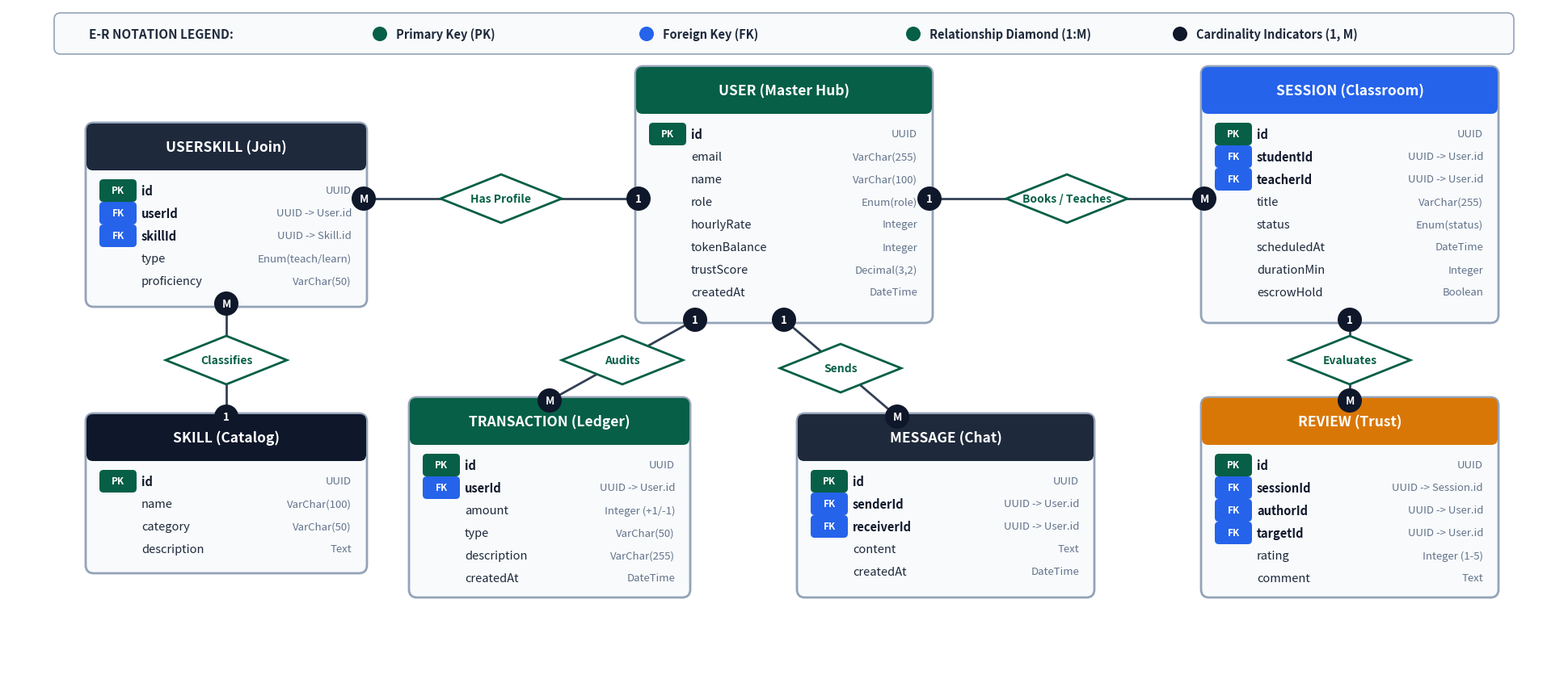

Generate this figure with matplotlib: (Note: this script raises an exception after producing the figure.)
import matplotlib.pyplot as plt
import matplotlib.patches as patches
import sys

sys.stdout.reconfigure(encoding='utf-8')

# High-resolution 3840x1634 canvas (aspect ratio ~2.35:1)
fig, ax = plt.subplots(figsize=(19.2, 8.17), dpi=200)
ax.set_xlim(0, 19.2)
ax.set_ylim(0, 8.17)
ax.axis('off')

# Color Palette
NAVY = "#0F172A"
SLATE = "#1E293B"
EMERALD = "#10B981"
DARK_EMERALD = "#065F46"
LIGHT_BG = "#F8FAFC"
WHITE = "#FFFFFF"
BLUE = "#2563EB"
AMBER = "#D97706"
ROSE = "#DC2626"
BORDER = "#94A3B8"
LINE_COLOR = "#334155"

# Background
bg = patches.Rectangle((0, 0), 19.2, 8.17, facecolor=WHITE, edgecolor="none")
ax.add_patch(bg)

# Helper function to draw an entity table box
def draw_entity(ax, x, y, w, h, entity_name, attrs, header_col=NAVY):
    # Main outer box
    card = patches.FancyBboxPatch((x, y), w, h, boxstyle="round,pad=0.04,rounding_size=0.1",
                                 facecolor=LIGHT_BG, edgecolor=BORDER, linewidth=2, zorder=2)
    ax.add_patch(card)
    
    # Header bar
    h_height = 0.52
    h_bar = patches.FancyBboxPatch((x, y + h - h_height), w, h_height, boxstyle="round,pad=0.03,rounding_size=0.08",
                                  facecolor=header_col, edgecolor="none", zorder=3)
    ax.add_patch(h_bar)
    ax.text(x + w/2, y + h - h_height/2, entity_name, color=WHITE, fontsize=12.5, fontweight="bold",
            ha="center", va="center", zorder=4)

    # Attributes list
    curr_y = y + h - h_height - 0.28
    for item in attrs:
        key_type, name, data_type = item
        # Key badge
        if key_type == "PK":
            badge_col = DARK_EMERALD
            badge_txt = "PK"
        elif key_type == "FK":
            badge_col = BLUE
            badge_txt = "FK"
        else:
            badge_col = "#E2E8F0"
            badge_txt = "  "
            
        if key_type in ["PK", "FK"]:
            b_rect = patches.FancyBboxPatch((x + 0.15, curr_y - 0.12), 0.42, 0.24,
                                           boxstyle="round,pad=0.02,rounding_size=0.05",
                                           facecolor=badge_col, edgecolor="none", zorder=4)
            ax.add_patch(b_rect)
            ax.text(x + 0.36, curr_y, badge_txt, color=WHITE, fontsize=8.5, fontweight="bold",
                    ha="center", va="center", zorder=5)
        
        # Attribute name & type
        is_bold = key_type in ["PK", "FK"]
        ax.text(x + 0.65, curr_y, name, color=NAVY if is_bold else SLATE, fontsize=10.5,
                fontweight="bold" if is_bold else "normal", va="center", zorder=4)
        ax.text(x + w - 0.15, curr_y, data_type, color="#64748B", fontsize=9.5,
                ha="right", va="center", zorder=4)
        curr_y -= 0.28

# Helper function to draw relationship diamonds with cardinalities
def draw_relation(ax, x, y, name, w=1.5, h=0.6, col=DARK_EMERALD):
    pts = [[x, y + h/2], [x + w/2, y], [x, y - h/2], [x - w/2, y]]
    poly = patches.Polygon(pts, closed=True, facecolor=WHITE, edgecolor=col, linewidth=2, zorder=5)
    ax.add_patch(poly)
    ax.text(x, y, name, color=col, fontsize=10, fontweight="bold", ha="center", va="center", zorder=6)

def draw_connector(ax, p1, p2, card1, card2, rel_name=None, mid_pt=None):
    # Draw line through mid_pt or direct
    if mid_pt:
        ax.plot([p1[0], mid_pt[0]], [p1[1], mid_pt[1]], color=LINE_COLOR, linewidth=2, zorder=3)
        ax.plot([mid_pt[0], p2[0]], [mid_pt[1], p2[1]], color=LINE_COLOR, linewidth=2, zorder=3)
        if rel_name:
            draw_relation(ax, mid_pt[0], mid_pt[1], rel_name)
    else:
        ax.plot([p1[0], p2[0]], [p1[1], p2[1]], color=LINE_COLOR, linewidth=2, zorder=3)
        if rel_name:
            mx, my = (p1[0] + p2[0])/2, (p1[1] + p2[1])/2
            draw_relation(ax, mx, my, rel_name)
            
    # Cardinality labels (1 or M)
    c1_pill = patches.Circle((p1[0], p1[1]), 0.15, facecolor=NAVY, edgecolor="none", zorder=6)
    ax.add_patch(c1_pill)
    ax.text(p1[0], p1[1], card1, color=WHITE, fontsize=9.5, fontweight="bold", ha="center", va="center", zorder=7)

    c2_pill = patches.Circle((p2[0], p2[1]), 0.15, facecolor=NAVY, edgecolor="none", zorder=6)
    ax.add_patch(c2_pill)
    ax.text(p2[0], p2[1], card2, color=WHITE, fontsize=9.5, fontweight="bold", ha="center", va="center", zorder=7)

# --- 1. ENTITY: USER (CENTER HUB) ---
user_attrs = [
    ("PK", "id", "UUID"),
    ("  ", "email", "VarChar(255)"),
    ("  ", "name", "VarChar(100)"),
    ("  ", "role", "Enum(role)"),
    ("  ", "hourlyRate", "Integer"),
    ("  ", "tokenBalance", "Integer"),
    ("  ", "trustScore", "Decimal(3,2)"),
    ("  ", "createdAt", "DateTime")
]
draw_entity(ax, 7.8, 4.3, 3.6, 3.1, "USER (Master Hub)", user_attrs, header_col=DARK_EMERALD)

# --- 2. ENTITY: USERSKILL (M:N JOIN TABLE) ---
userskill_attrs = [
    ("PK", "id", "UUID"),
    ("FK", "userId", "UUID -> User.id"),
    ("FK", "skillId", "UUID -> Skill.id"),
    ("  ", "type", "Enum(teach/learn)"),
    ("  ", "proficiency", "VarChar(50)")
]
draw_entity(ax, 1.0, 4.5, 3.4, 2.2, "USERSKILL (Join)", userskill_attrs, header_col=SLATE)

# --- 3. ENTITY: SKILL (TAXONOMY) ---
skill_attrs = [
    ("PK", "id", "UUID"),
    ("  ", "name", "VarChar(100)"),
    ("  ", "category", "VarChar(50)"),
    ("  ", "description", "Text")
]
draw_entity(ax, 1.0, 1.2, 3.4, 1.9, "SKILL (Catalog)", skill_attrs, header_col=NAVY)

# --- 4. ENTITY: SESSION (BOOKINGS & CLASSROOMS) ---
session_attrs = [
    ("PK", "id", "UUID"),
    ("FK", "studentId", "UUID -> User.id"),
    ("FK", "teacherId", "UUID -> User.id"),
    ("  ", "title", "VarChar(255)"),
    ("  ", "status", "Enum(status)"),
    ("  ", "scheduledAt", "DateTime"),
    ("  ", "durationMin", "Integer"),
    ("  ", "escrowHold", "Boolean")
]
draw_entity(ax, 14.8, 4.3, 3.6, 3.1, "SESSION (Classroom)", session_attrs, header_col=BLUE)

# --- 5. ENTITY: TRANSACTION (FINANCIAL LEDGER) ---
tx_attrs = [
    ("PK", "id", "UUID"),
    ("FK", "userId", "UUID -> User.id"),
    ("  ", "amount", "Integer (+1/-1)"),
    ("  ", "type", "VarChar(50)"),
    ("  ", "description", "VarChar(255)"),
    ("  ", "createdAt", "DateTime")
]
draw_entity(ax, 5.0, 0.9, 3.4, 2.4, "TRANSACTION (Ledger)", tx_attrs, header_col=DARK_EMERALD)

# --- 6. ENTITY: REVIEW (TRUST & FEEDBACK) ---
review_attrs = [
    ("PK", "id", "UUID"),
    ("FK", "sessionId", "UUID -> Session.id"),
    ("FK", "authorId", "UUID -> User.id"),
    ("FK", "targetId", "UUID -> User.id"),
    ("  ", "rating", "Integer (1-5)"),
    ("  ", "comment", "Text")
]
draw_entity(ax, 14.8, 0.9, 3.6, 2.4, "REVIEW (Trust)", review_attrs, header_col=AMBER)

# --- 7. ENTITY: MESSAGE (DIRECT PEER CHAT) ---
msg_attrs = [
    ("PK", "id", "UUID"),
    ("FK", "senderId", "UUID -> User.id"),
    ("FK", "receiverId", "UUID -> User.id"),
    ("  ", "content", "Text"),
    ("  ", "createdAt", "DateTime")
]
draw_entity(ax, 9.8, 0.9, 3.6, 2.2, "MESSAGE (Chat)", msg_attrs, header_col=SLATE)

# --- RELATIONSHIP CONNECTORS & CARDINALITIES ---
# 1. User (1) <-> (M) UserSkill
draw_connector(ax, (7.8, 5.8), (4.4, 5.8), "1", "M", "Has Profile")

# 2. Skill (1) <-> (M) UserSkill
draw_connector(ax, (2.7, 3.1), (2.7, 4.5), "1", "M", "Classifies")

# 3. User (1) <-> (M) Session [Teacher & Student]
draw_connector(ax, (11.4, 5.8), (14.8, 5.8), "1", "M", "Books / Teaches")

# 4. User (1) <-> (M) Transaction
draw_connector(ax, (8.5, 4.3), (6.7, 3.3), "1", "M", "Audits")

# 5. User (1) <-> (M) Message
draw_connector(ax, (9.6, 4.3), (11.0, 3.1), "1", "M", "Sends")

# 6. Session (1) <-> (M) Review
draw_connector(ax, (16.6, 4.3), (16.6, 3.3), "1", "M", "Evaluates")

# Legend Bar at Top
leg_box = patches.FancyBboxPatch((0.6, 7.62), 18.0, 0.45, boxstyle="round,pad=0.03,rounding_size=0.08",
                                facecolor=LIGHT_BG, edgecolor=BORDER, linewidth=1.2, zorder=2)
ax.add_patch(leg_box)
ax.text(1.0, 7.84, "E-R NOTATION LEGEND:", color=SLATE, fontsize=11, fontweight="bold", va="center", zorder=3)

legends = [
    ("Primary Key (PK)", DARK_EMERALD),
    ("Foreign Key (FK)", BLUE),
    ("Relationship Diamond (1:M)", DARK_EMERALD),
    ("Cardinality Indicators (1, M)", NAVY)
]
curr_lx = 4.6
for l_name, l_col in legends:
    dot = patches.Circle((curr_lx, 7.84), 0.09, facecolor=l_col, edgecolor="none", zorder=3)
    ax.add_patch(dot)
    ax.text(curr_lx + 0.2, 7.84, l_name, color=SLATE, fontsize=10.5, fontweight="semibold", va="center", zorder=3)
    curr_lx += 3.3

plt.subplots_adjust(left=0, right=1, top=1, bottom=0)
plt.savefig("diagrams/er_diagram.png", dpi=200, bbox_inches="tight", pad_inches=0.05)
plt.close()
print("Saved diagrams/er_diagram.png")
